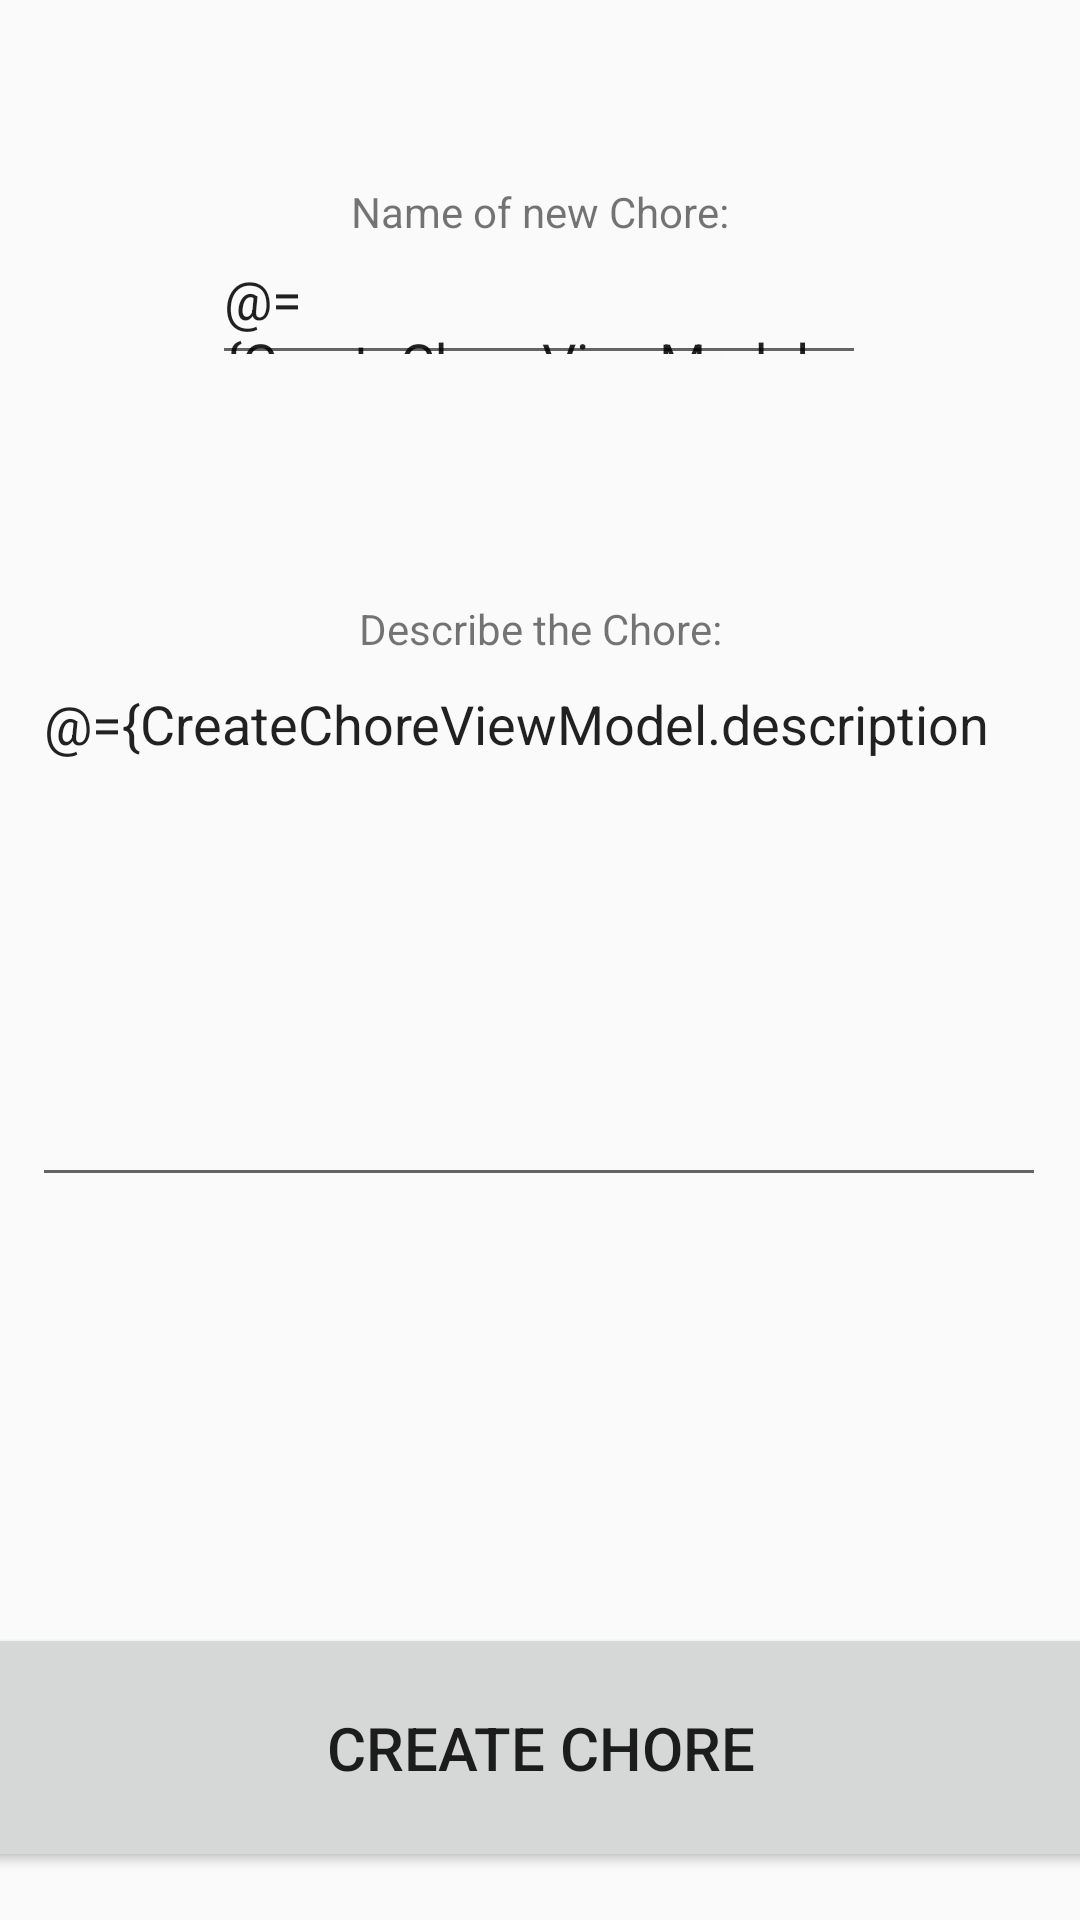

Android layout source for this screen:
<!-- AndroidManifest.xml: application theme Theme.DAT367_Projekt_11 -->
<!-- res/layout/fragment_create_chore_page.xml -->
<?xml version="1.0" encoding="utf-8"?>
<layout xmlns:android="http://schemas.android.com/apk/res/android"
    xmlns:app="http://schemas.android.com/apk/res-auto"
    xmlns:tools="http://schemas.android.com/tools">

    <data>
        <variable
            name="CreateChoreViewModel"
            type="com.example.dat367_projekt_11.viewModels.CreateChoreViewModel" />
    </data>

    <androidx.constraintlayout.widget.ConstraintLayout
        android:layout_width="match_parent"
        android:layout_height="match_parent"
        tools:context=".view.CreateChoreView">


        <Button
            android:id="@+id/prominentDoneButton"
            android:onClick="@{()-> CreateChoreViewModel.onDoneClicked()}"
            android:layout_width="416dp"
            android:layout_height="83dp"
            android:layout_marginTop="23dp"
            android:layout_marginBottom="16dp"
            android:text="Create Chore"
            android:textSize="20sp"
            app:layout_constraintBottom_toBottomOf="parent"
            app:layout_constraintEnd_toEndOf="parent"
            app:layout_constraintStart_toStartOf="parent"
            app:layout_constraintTop_toBottomOf="@+id/radioGroup" />

        <EditText
            android:id="@+id/editDescription"
            android:text="@={CreateChoreViewModel.description"
            android:layout_width="338dp"
            android:layout_height="180dp"
            android:layout_marginStart="36dp"
            android:layout_marginEnd="37dp"
            android:ems="10"
            android:gravity="start|top"
            android:inputType="textMultiLine"
            app:layout_constraintBottom_toTopOf="@+id/radioGroup"
            app:layout_constraintEnd_toEndOf="parent"
            app:layout_constraintStart_toStartOf="parent"
            app:layout_constraintTop_toBottomOf="@+id/descriptionText" />

        <EditText
            android:id="@+id/editTextChoreName"
            android:text="@={CreateChoreViewModel.name"
            android:layout_width="218dp"
            android:layout_height="45dp"
            android:layout_marginStart="96dp"
            android:layout_marginEnd="97dp"
            android:ems="10"
            app:layout_constraintEnd_toEndOf="parent"
            app:layout_constraintStart_toStartOf="parent"
            app:layout_constraintTop_toBottomOf="@+id/nameText" />

        

        <TextView
            android:id="@+id/nameText"
            android:layout_width="wrap_content"
            android:layout_height="wrap_content"
            android:layout_marginStart="142dp"
            android:layout_marginTop="61dp"
            android:layout_marginEnd="142dp"
            android:text="Name of new Chore:"
            app:layout_constraintBottom_toTopOf="@+id/editTextChoreName"
            app:layout_constraintEnd_toEndOf="parent"
            app:layout_constraintStart_toStartOf="parent"
            app:layout_constraintTop_toTopOf="parent" />

        <TextView
            android:id="@+id/descriptionText"
            android:layout_width="wrap_content"
            android:layout_height="wrap_content"
            android:layout_marginStart="144dp"
            android:layout_marginTop="75dp"
            android:layout_marginEnd="144dp"
            android:text="Describe the Chore:"
            app:layout_constraintBottom_toTopOf="@+id/editDescription"
            app:layout_constraintEnd_toEndOf="parent"
            app:layout_constraintStart_toStartOf="parent"
            app:layout_constraintTop_toBottomOf="@+id/editTextChoreName" />


    </androidx.constraintlayout.widget.ConstraintLayout>
</layout>
<!-- resources referenced by this layout -->
<resources>
  <style name="Theme.DAT367_Projekt_11" parent="Theme.AppCompat.Light.DarkActionBar">
          
          <item name="colorPrimary">@color/purple_500</item>
          <item name="colorPrimaryDark">#EDAE49</item>
          <item name="colorAccent">@color/teal_200</item>
          
      </style>
  <color name="purple_500">#FF6200EE</color>
  <color name="teal_200">#FF03DAC5</color>
</resources>
